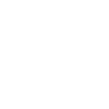
t = 0.00 s
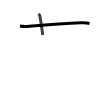
t = 1.75 s
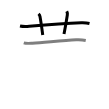
t = 3.50 s
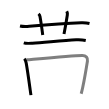
t = 5.50 s
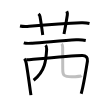
t = 7.25 s
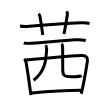
t = 9.00 s

The animated SVG that drew these frames (rendered in a browser with its animation timeline set to each time). Animation: 9 SMIL elements (animate=9); one cycle of 9.00 s.

<svg width="109px" height="109px" viewBox="0 0 px 109px" xmlns="http://www.w3.org/2000/svg" xmlns:xlink="http://www.w3.org/1999/xlink" xml:space="preserve" version="1.1"  baseProfile="full">
<path d="M20,26.02c3.25,0.73,6.44,0.58,9.25,0.33c13.42-1.2,38.5-3.11,52-3.52c2.89-0.09,5.45,0.01,8.25,0.69" style="fill:none;stroke:black;stroke-width:3;opacity:0">
  <animate attributeType="CSS" attributeName="opacity" from="0" to="1" begin="0s" dur="1s" repeatCount="Indefinite" fill="freeze" />
</path>
<path d="M38.5,13.88c1,0.88,1.35,1.77,1.5,2.61c1.4,7.84,2.35,15.66,2.75,18.51" style="fill:none;stroke:black;stroke-width:3;opacity:0">
  <animate attributeType="CSS" attributeName="opacity" from="0" to="1" begin="1s" dur="1s" repeatCount="Indefinite" fill="freeze" />
</path>
<path d="M66.74,11.25c0.51,1,0.78,2.39,0.58,3.75C66.5,20.5,65.75,25.25,64,34" style="fill:none;stroke:black;stroke-width:3;opacity:0">
  <animate attributeType="CSS" attributeName="opacity" from="0" to="1" begin="2s" dur="1s" repeatCount="Indefinite" fill="freeze" />
</path>
<path d="M23.76,42.88c2.61,0.83,5.95,0.48,8.62,0.32c11.85-0.72,30.35-2.71,43.75-3.37c3.16-0.15,6.48-0.01,9.61,0.59" style="fill:none;stroke:black;stroke-width:3;opacity:0">
  <animate attributeType="CSS" attributeName="opacity" from="0" to="1" begin="3s" dur="1s" repeatCount="Indefinite" fill="freeze" />
</path>
<path d="M24.29,58.74c0.98,0.98,1.63,3.05,1.81,3.93c1.07,5.35,2.59,16.4,4.03,26.85c0.26,1.9,0.53,3.8,0.81,5.64" style="fill:none;stroke:black;stroke-width:3;opacity:0">
  <animate attributeType="CSS" attributeName="opacity" from="0" to="1" begin="4s" dur="1s" repeatCount="Indefinite" fill="freeze" />
</path>
<path d="M26.37,59.82c14.27-1.27,46-4.25,55.73-4.44c4.03-0.08,5.84,2.5,5.35,5.6c-0.99,6.19-2.45,15.4-4.7,26.33c-0.44,2.13-0.87,3.94-1.57,6.41" style="fill:none;stroke:black;stroke-width:3;opacity:0">
  <animate attributeType="CSS" attributeName="opacity" from="0" to="1" begin="5s" dur="1s" repeatCount="Indefinite" fill="freeze" />
</path>
<path d="M45.53,45.24c0.99,0.99,1.22,2.7,1.14,3.99C46,60.25,45.25,71.5,33.61,80.24" style="fill:none;stroke:black;stroke-width:3;opacity:0">
  <animate attributeType="CSS" attributeName="opacity" from="0" to="1" begin="6s" dur="1s" repeatCount="Indefinite" fill="freeze" />
</path>
<path d="M61.6,43.71c0.91,0.91,1.05,2.04,1.05,3.66c0,10.91,0.12,17.44,0.09,21.51c-0.05,6.5,0.91,7.93,8.89,7.93c5.36,0,9.64-0.97,9.95-1.26" style="fill:none;stroke:black;stroke-width:3;opacity:0">
  <animate attributeType="CSS" attributeName="opacity" from="0" to="1" begin="7s" dur="1s" repeatCount="Indefinite" fill="freeze" />
</path>
<path d="M31.71,92.93c13.92-1.18,34.78-2.47,49.35-2.66" style="fill:none;stroke:black;stroke-width:3;opacity:0">
  <animate attributeType="CSS" attributeName="opacity" from="0" to="1" begin="8s" dur="1s" repeatCount="Indefinite" fill="freeze" />
</path>
</svg>
